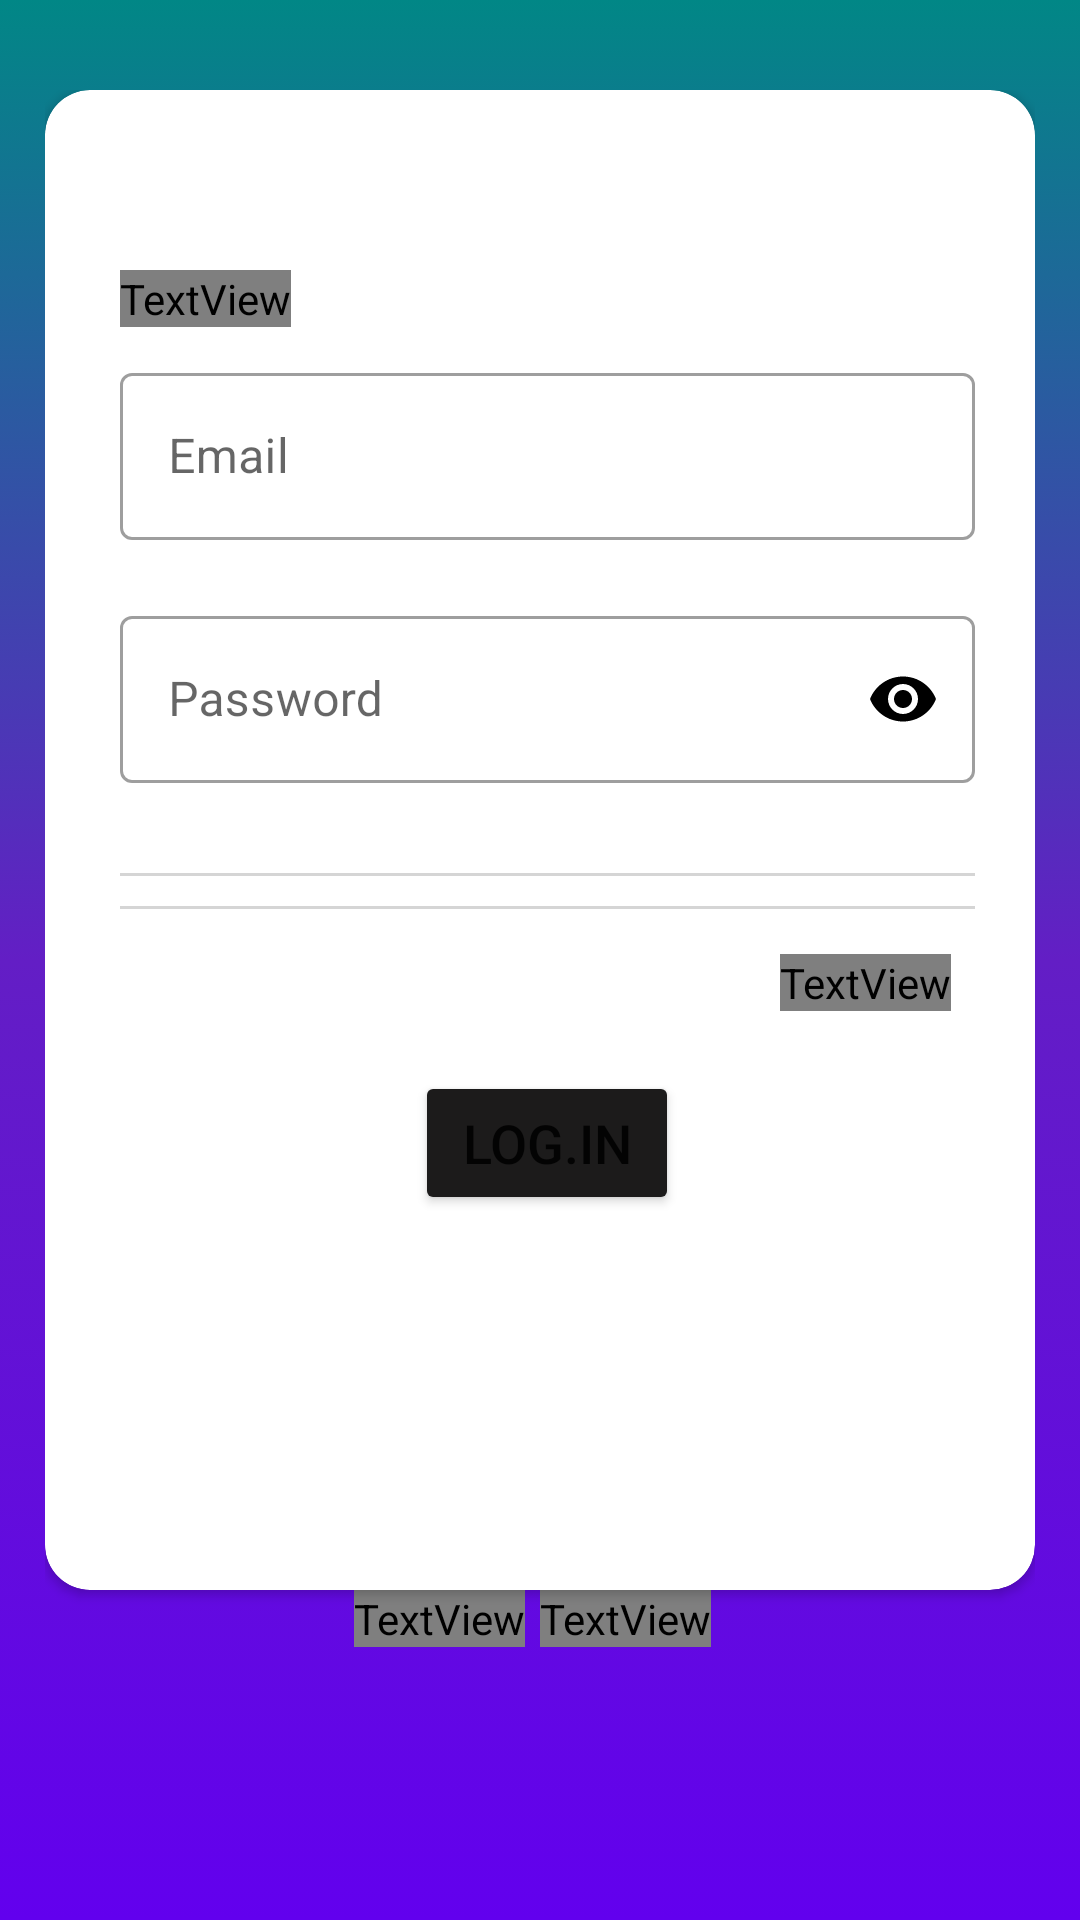

Write the Android layout XML for this screen, with the resource values it uses.
<!-- AndroidManifest.xml: application theme Theme.FoodDistribution -->
<!-- res/layout/activity_sign_in.xml -->
<?xml version="1.0" encoding="utf-8"?>
<FrameLayout xmlns:android="http://schemas.android.com/apk/res/android"
    xmlns:app="http://schemas.android.com/apk/res-auto"
    xmlns:tools="http://schemas.android.com/tools"
    android:layout_width="match_parent"
    android:layout_height="match_parent"

    android:background="@color/cream"
    tools:context=".Activities.SignInActivity">

    <ProgressBar
        android:id="@+id/progressBarLogin"
        android:layout_width="44dp"
        android:layout_height="44dp"
        android:layout_gravity="center"
        android:elevation="20dp"
        android:visibility="gone" />

    <androidx.core.widget.NestedScrollView
        android:layout_width="match_parent"
        android:layout_height="match_parent"
        android:background="@drawable/authenticate_gradient_bg">

        <LinearLayout
            android:layout_width="match_parent"
            android:layout_height="match_parent"
            android:layout_marginLeft="15dp"
            android:layout_marginTop="30dp"
            android:layout_marginRight="15dp"
            android:orientation="vertical"
            tools:ignore="UselessParent">

            <androidx.cardview.widget.CardView
                android:layout_width="wrap_content"
                android:layout_height="500dp"
                android:layout_gravity="end"
                android:orientation="vertical"
                app:cardCornerRadius="15dp">

                <LinearLayout
                    android:layout_width="match_parent"
                    android:layout_height="wrap_content"
                    android:layout_marginStart="20dp"
                    android:layout_marginEnd="15dp"
                    android:orientation="vertical"
                    android:paddingStart="5dp"
                    android:paddingEnd="5dp">

                    <TextView
                        android:layout_width="wrap_content"
                        android:layout_height="wrap_content"
                        android:layout_marginTop="60dp"
                        android:fontFamily="@font/poppins_semibold"
                        android:text="@string/login"
                        android:textAllCaps="true"
                        android:textColor="#030303"
                        android:textSize="30sp" />

                    <com.google.android.material.textfield.TextInputLayout
                        android:id="@+id/emailEtLogin"
                        style="@style/Widget.MaterialComponents.TextInputLayout.OutlinedBox"
                        android:layout_width="match_parent"
                        android:layout_height="wrap_content"
                        android:layout_marginVertical="10dp">

                        <com.google.android.material.textfield.TextInputEditText

                            android:layout_width="match_parent"
                            android:layout_height="wrap_content"
                            android:hint="Email"
                            android:inputType="textEmailAddress" />
                    </com.google.android.material.textfield.TextInputLayout>

                    <com.google.android.material.textfield.TextInputLayout
                        android:id="@+id/passwordEtLogin"
                        style="@style/Widget.MaterialComponents.TextInputLayout.OutlinedBox"
                        android:layout_width="match_parent"
                        android:layout_height="wrap_content"
                        android:layout_marginVertical="10dp"
                        android:layout_marginTop="10dp"
                        app:endIconMode="password_toggle"
                        app:endIconTint="#000">

                        <com.google.android.material.textfield.TextInputEditText

                            android:layout_width="match_parent"
                            android:layout_height="wrap_content"
                            android:hint="Password"
                            android:inputType="textPassword" />
                    </com.google.android.material.textfield.TextInputLayout>

                    <View
                        android:layout_width="wrap_content"
                        android:layout_height="1dp"
                        android:layout_marginTop="20dp"
                        android:background="#d5d5d5" />

                    <View
                        android:layout_width="wrap_content"
                        android:layout_height="1dp"
                        android:layout_marginTop="10dp"
                        android:background="#d5d5d5" />

                    <TextView
                        android:id="@+id/forgotPasswordTv"
                        android:layout_width="wrap_content"
                        android:layout_height="wrap_content"
                        android:layout_gravity="end"
                        android:layout_marginTop="15dp"
                        android:layout_marginEnd="8dp"
                        android:fontFamily="@font/poppins_regular"
                        android:text="@string/forgot_password"
                        android:textSize="15sp" />

                    <Button
                        android:id="@+id/loginBt"
                        android:layout_width="wrap_content"
                        android:layout_height="wrap_content"
                        android:layout_gravity="center_horizontal"
                        android:layout_margin="20dp"
                        android:backgroundTint="#1C1B1B"
                        android:clickable="true"
                        android:padding="10dp"
                        android:text="Log.in"
                        android:textSize="18sp" />

                </LinearLayout>

            </androidx.cardview.widget.CardView>

            <LinearLayout
                android:layout_width="match_parent"
                android:layout_height="match_parent"
                android:layout_marginBottom="80dp"
                android:gravity="center"
                android:orientation="horizontal">

                <TextView
                    android:layout_width="wrap_content"
                    android:layout_height="wrap_content"
                    android:layout_gravity="bottom"
                    android:fontFamily="@font/poppins_regular"
                    android:text="@string/don_t_have_an_account"
                    android:textColor="@color/white"
                    android:textSize="15sp"
                    tools:ignore="TextContrastCheck" />

                <TextView
                    android:id="@+id/createAccountTv"
                    android:layout_width="wrap_content"
                    android:layout_height="wrap_content"
                    android:layout_gravity="bottom"
                    android:layout_marginLeft="5dp"
                    android:layout_marginRight="5dp"
                    android:fontFamily="@font/poppins_semibold"
                    android:text="@string/Register"
                    android:textColor="@color/white"
                    android:textSize="20sp"
                    tools:ignore="TextContrastCheck" />
            </LinearLayout>

        </LinearLayout>


    </androidx.core.widget.NestedScrollView>


</FrameLayout>
<!-- resources referenced by this layout -->
<resources>
  <color name="cream">#25809BCE</color>
  <color name="white">#FFFFFFFF</color>
  
      //my colors
  <!-- drawable authenticate_gradient_bg (drawable-v24) -->
  <?xml version="1.0" encoding="utf-8"?>
  <selector xmlns:android="http://schemas.android.com/apk/res/android">
  
      <item>
          <shape>
              <gradient
                  android:startColor="@color/purple_500"
                  android:centerColor="#631EC5"
                  android:endColor="@color/teal_700"
                  android:angle="90"/>
          </shape>
      </item>
  </selector>
  <string name="Register">Register</string>
  <string name="don_t_have_an_account">Don\'t have an account?</string>
  <string name="forgot_password">Forgot Password ?</string>
  <string name="login">Log.in</string>
  <style name="Theme.FoodDistribution" parent="Theme.MaterialComponents.DayNight.NoActionBar">
          
          <item name="colorPrimary">@color/purple_500</item>
          <item name="colorPrimaryVariant">@color/purple_700</item>
          <item name="colorOnPrimary">@color/white</item>
          <item name="colorAccent">@color/maOrange</item>
          
          <item name="colorSecondary">@color/teal_200</item>
          <item name="colorSecondaryVariant">@color/teal_700</item>
          <item name="colorOnSecondary">@color/black</item>
          
          <item name="android:statusBarColor" tools:targetApi="l">?attr/colorPrimaryVariant</item>
          
  
      </style>
  <color name="purple_500">#FF6200EE</color>
  <color name="teal_700">#FF018786</color>
  <color name="purple_700">#FF3700B3</color>
  <color name="maOrange">#FF6200EE</color>
  <color name="teal_200">#FF03DAC5</color>
  <color name="black">#FF000000</color>
</resources>
